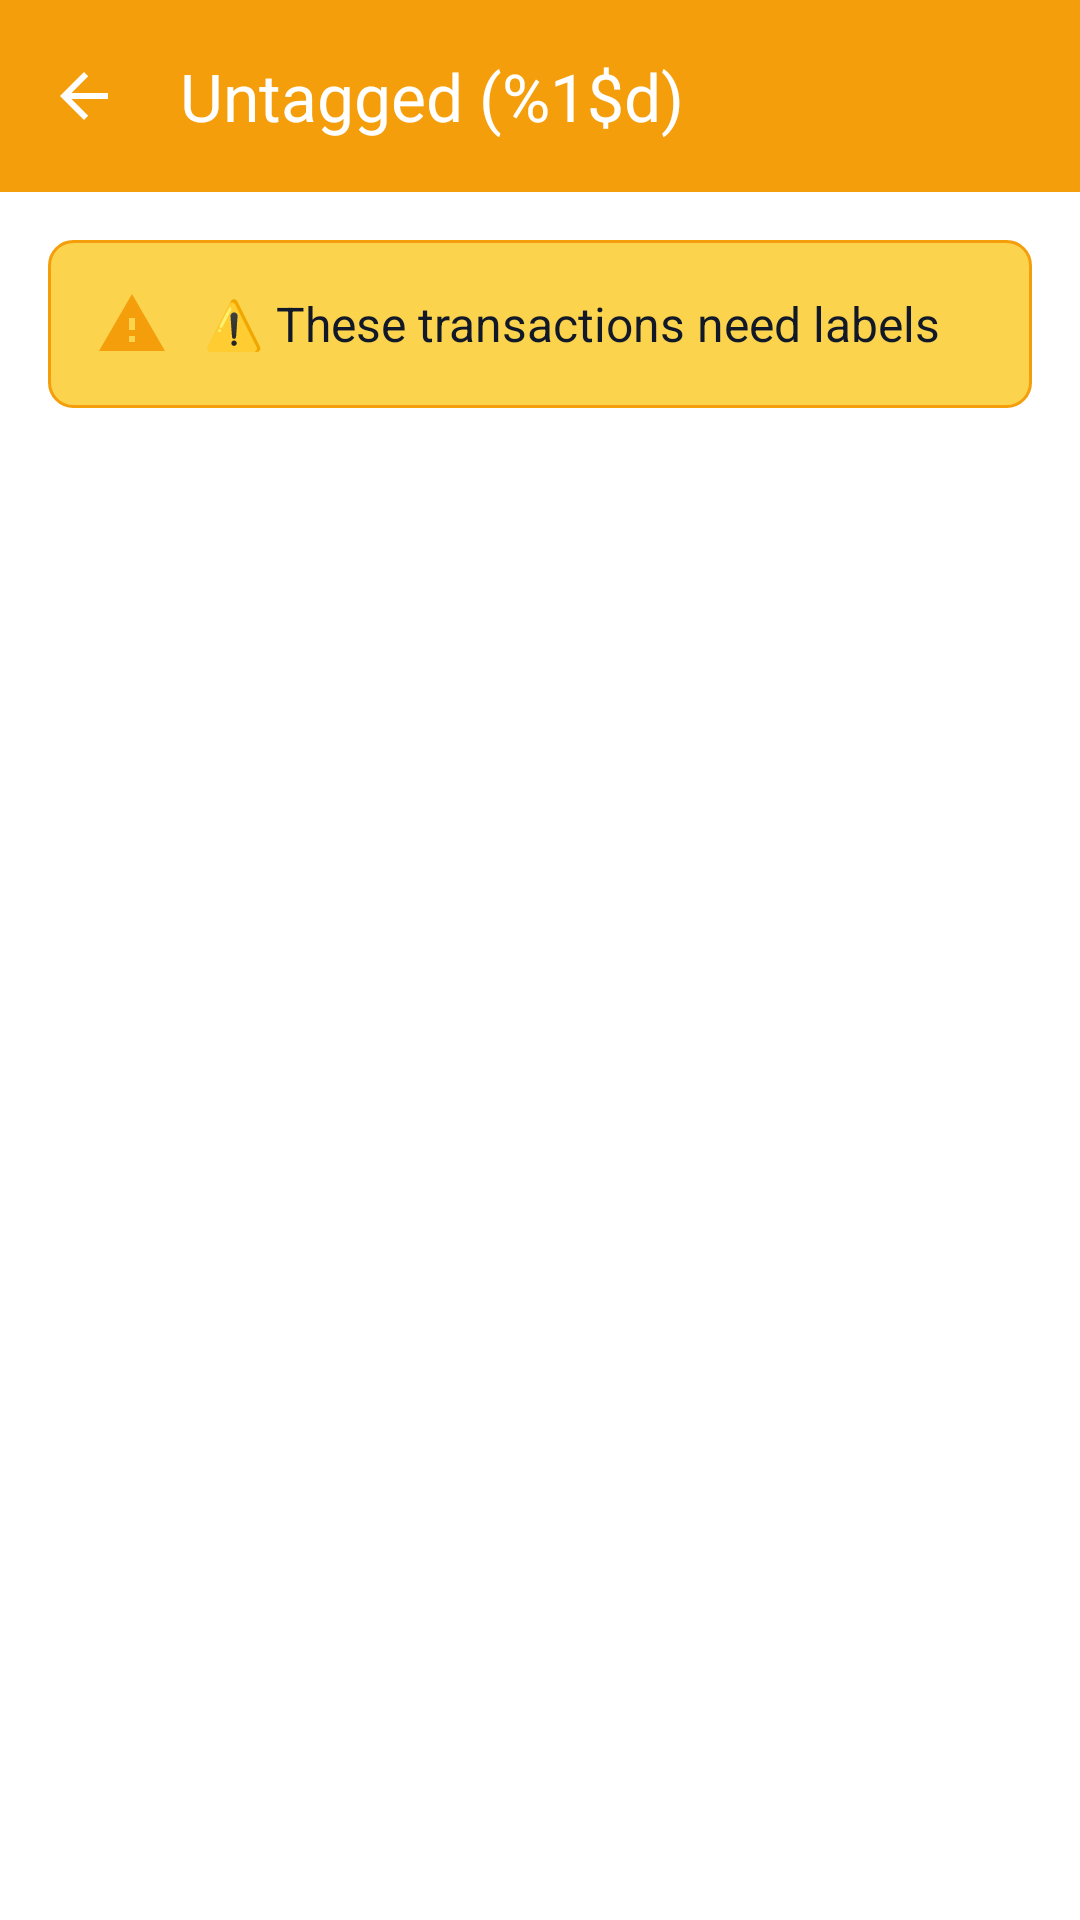

Write the Android layout XML for this screen, with the resource values it uses.
<!-- AndroidManifest.xml: application theme Theme.ExpenseTracker -->
<!-- res/layout/activity_untagged.xml -->
<?xml version="1.0" encoding="utf-8"?>
<androidx.coordinatorlayout.widget.CoordinatorLayout xmlns:android="http://schemas.android.com/apk/res/android"
    xmlns:app="http://schemas.android.com/apk/res-auto"
    xmlns:tools="http://schemas.android.com/tools"
    android:layout_width="match_parent"
    android:layout_height="match_parent"
    android:background="@color/background_white">

    
    <com.google.android.material.appbar.AppBarLayout
        android:layout_width="match_parent"
        android:layout_height="wrap_content"
        android:theme="@style/ThemeOverlay.AppCompat.Dark.ActionBar">

        <com.google.android.material.appbar.MaterialToolbar
            android:id="@+id/toolbar"
            android:layout_width="match_parent"
            android:layout_height="?attr/actionBarSize"
            android:background="@color/untagged_amber"
            app:title="@string/untagged_title"
            app:titleTextColor="@color/text_white"
            app:navigationIcon="@drawable/ic_arrow_back" />

    </com.google.android.material.appbar.AppBarLayout>

    
    <androidx.core.widget.NestedScrollView
        android:layout_width="match_parent"
        android:layout_height="match_parent"
        app:layout_behavior="@string/appbar_scrolling_view_behavior">

        <LinearLayout
            android:layout_width="match_parent"
            android:layout_height="wrap_content"
            android:orientation="vertical"
            android:padding="16dp">

            
            <LinearLayout
                android:layout_width="match_parent"
                android:layout_height="wrap_content"
                android:orientation="horizontal"
                android:gravity="center_vertical"
                android:layout_marginBottom="16dp"
                android:padding="16dp"
                android:background="@drawable/untagged_message_background">

                <ImageView
                    android:layout_width="24dp"
                    android:layout_height="24dp"
                    android:layout_marginEnd="12dp"
                    android:src="@drawable/ic_warning"
                    app:tint="@color/untagged_amber" />

                <TextView
                    android:layout_width="wrap_content"
                    android:layout_height="wrap_content"
                    android:text="@string/untagged_message"
                    android:textSize="16sp"
                    android:textColor="@color/text_primary" />

            </LinearLayout>

            
            <androidx.recyclerview.widget.RecyclerView
                android:id="@+id/rvUntaggedTransactions"
                android:layout_width="match_parent"
                android:layout_height="wrap_content"
                android:nestedScrollingEnabled="false"
                tools:listitem="@layout/item_transaction" />

            
            <LinearLayout
                android:id="@+id/layoutEmptyState"
                android:layout_width="match_parent"
                android:layout_height="wrap_content"
                android:orientation="vertical"
                android:gravity="center"
                android:padding="32dp"
                android:visibility="gone"
                tools:visibility="visible">

                <ImageView
                    android:layout_width="80dp"
                    android:layout_height="80dp"
                    android:src="@drawable/ic_check_circle"
                    android:alpha="0.7"
                    app:tint="@color/success_green" />

                <TextView
                    android:layout_width="wrap_content"
                    android:layout_height="wrap_content"
                    android:layout_marginTop="16dp"
                    android:text="@string/no_untagged_transactions"
                    android:textSize="18sp"
                    android:textStyle="bold"
                    android:textColor="@color/success_green"
                    android:gravity="center" />

                <TextView
                    android:layout_width="wrap_content"
                    android:layout_height="wrap_content"
                    android:layout_marginTop="8dp"
                    android:text="All your transactions are properly tagged!"
                    android:textSize="14sp"
                    android:textColor="@color/text_secondary"
                    android:gravity="center" />

            </LinearLayout>

        </LinearLayout>

    </androidx.core.widget.NestedScrollView>

    
    <com.google.android.material.progressindicator.CircularProgressIndicator
        android:id="@+id/progressLoading"
        android:layout_width="wrap_content"
        android:layout_height="wrap_content"
        android:layout_gravity="center"
        android:visibility="gone"
        app:indicatorColor="@color/untagged_amber" />

</androidx.coordinatorlayout.widget.CoordinatorLayout>
<!-- res/layout/item_transaction.xml (included above) -->
<?xml version="1.0" encoding="utf-8"?>
<com.google.android.material.card.MaterialCardView xmlns:android="http://schemas.android.com/apk/res/android"
    xmlns:app="http://schemas.android.com/apk/res-auto"
    xmlns:tools="http://schemas.android.com/tools"
    android:layout_width="match_parent"
    android:layout_height="wrap_content"
    android:layout_marginHorizontal="4dp"
    android:layout_marginVertical="4dp"
    android:clickable="true"
    android:focusable="true"
    app:cardCornerRadius="12dp"
    app:cardElevation="2dp"
    app:rippleColor="@color/primary_blue_light"
    app:strokeWidth="0dp">

    <LinearLayout
        android:layout_width="match_parent"
        android:layout_height="wrap_content"
        android:orientation="horizontal"
        android:padding="16dp">

        
        <View
            android:id="@+id/viewLeftBorder"
            android:layout_width="4dp"
            android:layout_height="match_parent"
            android:layout_marginEnd="12dp"
            android:background="@color/debit_red"
            tools:background="@color/debit_red" />

        
        <LinearLayout
            android:layout_width="0dp"
            android:layout_height="wrap_content"
            android:layout_weight="1"
            android:orientation="vertical">

            
            <LinearLayout
                android:layout_width="match_parent"
                android:layout_height="wrap_content"
                android:orientation="horizontal"
                android:gravity="center_vertical"
                android:layout_marginBottom="4dp">

                
                <TextView
                    android:id="@+id/tvAmount"
                    style="@style/TransactionAmount"
                    android:layout_width="0dp"
                    android:layout_height="wrap_content"
                    android:layout_weight="1"
                    android:textColor="@color/debit_red"
                    tools:text="₹150.00"
                    tools:textColor="@color/debit_red" />

                
                <TextView
                    android:id="@+id/tvTransactionType"
                    style="@style/TransactionTypeBadge"
                    android:layout_width="wrap_content"
                    android:layout_height="wrap_content"
                    android:background="@drawable/debit_badge_background"
                    tools:text="DEBITED"
                    tools:background="@drawable/debit_badge_background" />

            </LinearLayout>

            
            <TextView
                android:id="@+id/tvReceiverSenderName"
                style="@style/TransactionName"
                android:layout_width="match_parent"
                android:layout_height="wrap_content"
                android:layout_marginBottom="8dp"
                tools:text="MANGARAM CHOWDARY" />

            
            <LinearLayout
                android:layout_width="match_parent"
                android:layout_height="wrap_content"
                android:orientation="horizontal"
                android:gravity="center_vertical">

                
                <TextView
                    android:id="@+id/tvTime"
                    style="@style/TransactionTime"
                    android:layout_width="wrap_content"
                    android:layout_height="wrap_content"
                    tools:text="20:05" />

                
                <TextView
                    android:layout_width="wrap_content"
                    android:layout_height="wrap_content"
                    android:layout_marginHorizontal="8dp"
                    android:text="•"
                    android:textColor="@color/text_tertiary"
                    android:textSize="14sp" />

                
                <TextView
                    android:id="@+id/tvTag"
                    style="@style/TransactionTag"
                    android:layout_width="0dp"
                    android:layout_height="wrap_content"
                    android:layout_weight="1"
                    tools:text="+ Add Tag"
                    tools:textColor="@color/untagged_amber" />

                
                <View
                    android:id="@+id/viewUntaggedIndicator"
                    android:layout_width="8dp"
                    android:layout_height="8dp"
                    android:layout_marginStart="8dp"
                    android:background="@drawable/untagged_indicator"
                    android:visibility="gone"
                    tools:visibility="visible" />

            </LinearLayout>

        </LinearLayout>

    </LinearLayout>

</com.google.android.material.card.MaterialCardView>
<!-- resources referenced by this layout -->
<resources>
  <color name="background_white">#FFFFFF</color>
  <color name="debit_red">#EF4444</color>
  <color name="primary_blue_light">#60A5FA</color>
  <color name="success_green">#059669</color>
  <color name="text_primary">#111827</color>
  <color name="text_secondary">#6B7280</color>
  <color name="text_tertiary">#9CA3AF</color>
  <color name="text_white">#FFFFFF</color>
  <color name="untagged_amber">#F59E0B</color>
  <!-- drawable debit_badge_background (drawable) -->
  <?xml version="1.0" encoding="utf-8"?>
  <shape xmlns:android="http://schemas.android.com/apk/res/android">
      <solid android:color="@color/debit_red" />
      <corners android:radius="16dp" />
  </shape>
  <!-- drawable ic_arrow_back (drawable) -->
  <vector xmlns:android="http://schemas.android.com/apk/res/android"
      android:width="24dp"
      android:height="24dp"
      android:viewportWidth="24"
      android:viewportHeight="24"
      android:tint="@color/text_white">
    <path
        android:fillColor="@android:color/white"
        android:pathData="M20,11H7.83l5.59,-5.59L12,4l-8,8 8,8 1.41,-1.41L7.83,13H20v-2z"/>
  </vector>
  <!-- drawable ic_warning (drawable) -->
  <vector xmlns:android="http://schemas.android.com/apk/res/android"
      android:width="24dp"
      android:height="24dp"
      android:viewportWidth="24"
      android:viewportHeight="24"
      android:tint="@color/untagged_amber">
    <path
        android:fillColor="@android:color/white"
        android:pathData="M1,21h22L12,2 1,21zM13,18h-2v-2h2v2zM13,14h-2v-4h2v4z"/>
  </vector>
  <!-- drawable untagged_indicator (drawable) -->
  <?xml version="1.0" encoding="utf-8"?>
  <shape xmlns:android="http://schemas.android.com/apk/res/android"
      android:shape="oval">
      <solid android:color="@color/untagged_amber" />
  </shape>
  <!-- drawable untagged_message_background (drawable) -->
  <?xml version="1.0" encoding="utf-8"?>
  <shape xmlns:android="http://schemas.android.com/apk/res/android">
      <solid android:color="@color/untagged_amber_light" />
      <corners android:radius="8dp" />
      <stroke
          android:width="1dp"
          android:color="@color/untagged_amber" />
  </shape>
  <string name="no_untagged_transactions">🎉 All transactions are tagged!</string>
  <string name="untagged_message">⚠️ These transactions need labels</string>
  <string name="untagged_title">Untagged (%1$d)</string>
  <style name="TransactionAmount">
          <item name="android:textSize">18sp</item>
          <item name="android:textStyle">bold</item>
          <item name="android:layout_marginEnd">8dp</item>
      </style>
  <style name="TransactionName">
          <item name="android:textSize">16sp</item>
          <item name="android:textColor">@color/text_primary</item>
          <item name="android:maxLines">1</item>
          <item name="android:ellipsize">end</item>
      </style>
  <style name="TransactionTag">
          <item name="android:textSize">14sp</item>
          <item name="android:textColor">@color/text_secondary</item>
          <item name="android:drawablePadding">4dp</item>
      </style>
  <style name="TransactionTime">
          <item name="android:textSize">14sp</item>
          <item name="android:textColor">@color/text_secondary</item>
      </style>
  <style name="TransactionTypeBadge">
          <item name="android:textSize">12sp</item>
          <item name="android:textStyle">bold</item>
          <item name="android:paddingHorizontal">8dp</item>
          <item name="android:paddingVertical">4dp</item>
          <item name="android:textColor">@color/text_white</item>
      </style>
  <color name="untagged_amber_light">#FCD34D</color>
  <color name="primary_blue">#3B82F6</color>
  <color name="primary_blue_dark">#2563EB</color>
  <color name="card_background">#FFFFFF</color>
</resources>
